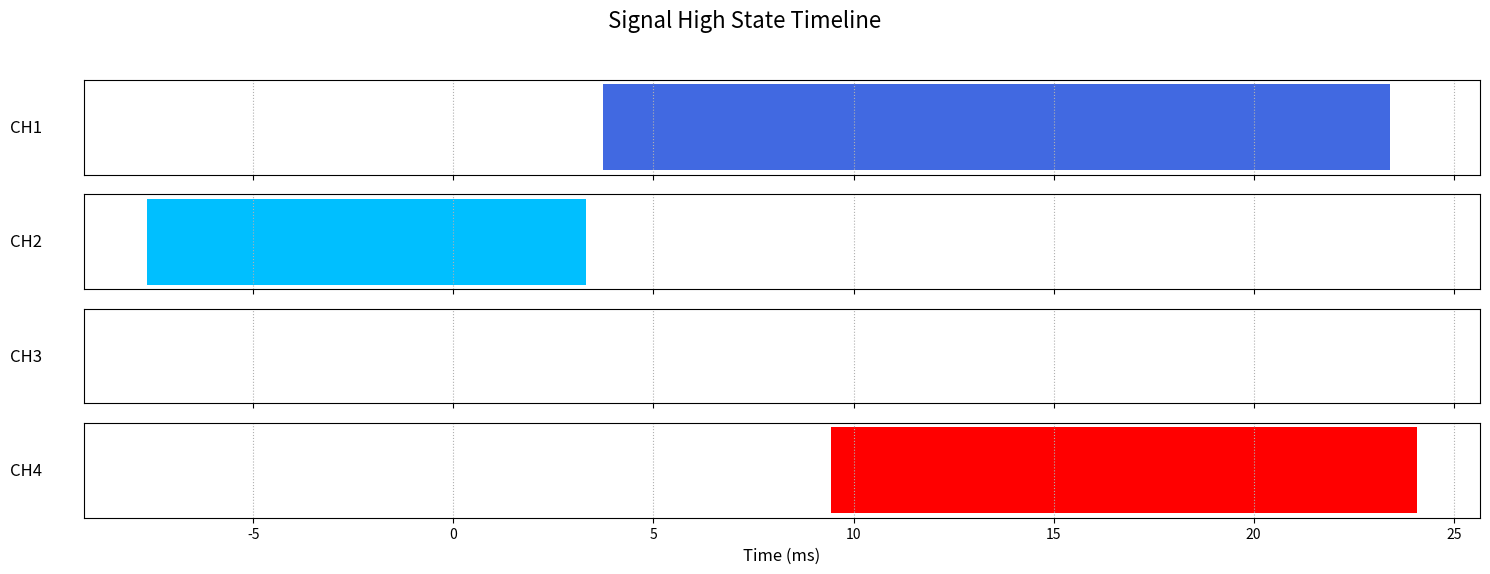

Write the Python code that produced this figure.
import matplotlib.pyplot as plt
import numpy as np
from datetime import datetime

# チャンネルごとの立ち上がり・立ち下がり時刻のデータ
# レポートからコピーしたデータをここに貼り付けます
data = {
    'CH1': {
        'rising': [0.0037506],
        'falling':  [-0.0124500, 0.0234100]

    },
    'CH2': {
        'rising': [-0.0076506],
        'falling': [0.0033100]

    },
    'CH3': {
        'rising': [0.0089100],
        'falling': [-0.0084700]
    },
    'CH4': {
        'rising':  [0.0094300],
        'falling': [-0.0120112, 0.0240700]

    }
}

# チャンネルごとの色を定義
colors = {
    'CH1': 'royalblue',
    'CH2': 'deepskyblue',
    'CH3': 'darkorange',
    'CH4': 'red'
}


def create_timeline_plot(data, colors, output_filename=None):
    """
    立ち上がり/立ち下がりデータからタイムラインプロットを作成し、画像として保存する関数。
    """
    # タイムスタンプ付きファイル名を生成
    if output_filename is None:
        timestamp = datetime.now().strftime("%Y%m%d_%H%M%S")
        output_filename = f"{timestamp}_timeline.png"

    # 4つのサブプロットを縦に並べて作成 (sharex=TrueでX軸を共有)
    fig, axes = plt.subplots(4, 1, figsize=(15, 6), sharex=True)
    fig.suptitle('Signal High State Timeline', fontsize=16)

    # 各チャンネルのデータをプロット
    for i, (ch_name, ch_data) in enumerate(data.items()):
        ax = axes[i]
        high_intervals = []

        # 各立ち上がりエッジに対して、その直後の立ち下がりエッジを探す
        sorted_falling = sorted(ch_data['falling'])
        for r_time in sorted(ch_data['rising']):
            try:
                f_time = next(f for f in sorted_falling if f > r_time)
                high_intervals.append((r_time*1000, (f_time - r_time)*1000))
            except StopIteration:
                pass

        ax.broken_barh(high_intervals, yrange=(0.3, 0.4),
                       facecolors=colors.get(ch_name, 'gray'))

        ax.set_yticks([])
        ax.set_ylabel(ch_name, rotation=0, labelpad=30,
                      ha='right', va='center', fontsize=12)
        ax.grid(True, axis='x', linestyle=':')

    axes[-1].set_xlabel('Time (ms)', fontsize=12)

    plt.tight_layout(rect=[0, 0.03, 1, 0.95])
    plt.savefig(output_filename)
    plt.show()
    
    print(f"タイムライングラフを '{output_filename}' として保存しました。")


# --- メインの実行部分 ---
if __name__ == "__main__":
    create_timeline_plot(data, colors)
